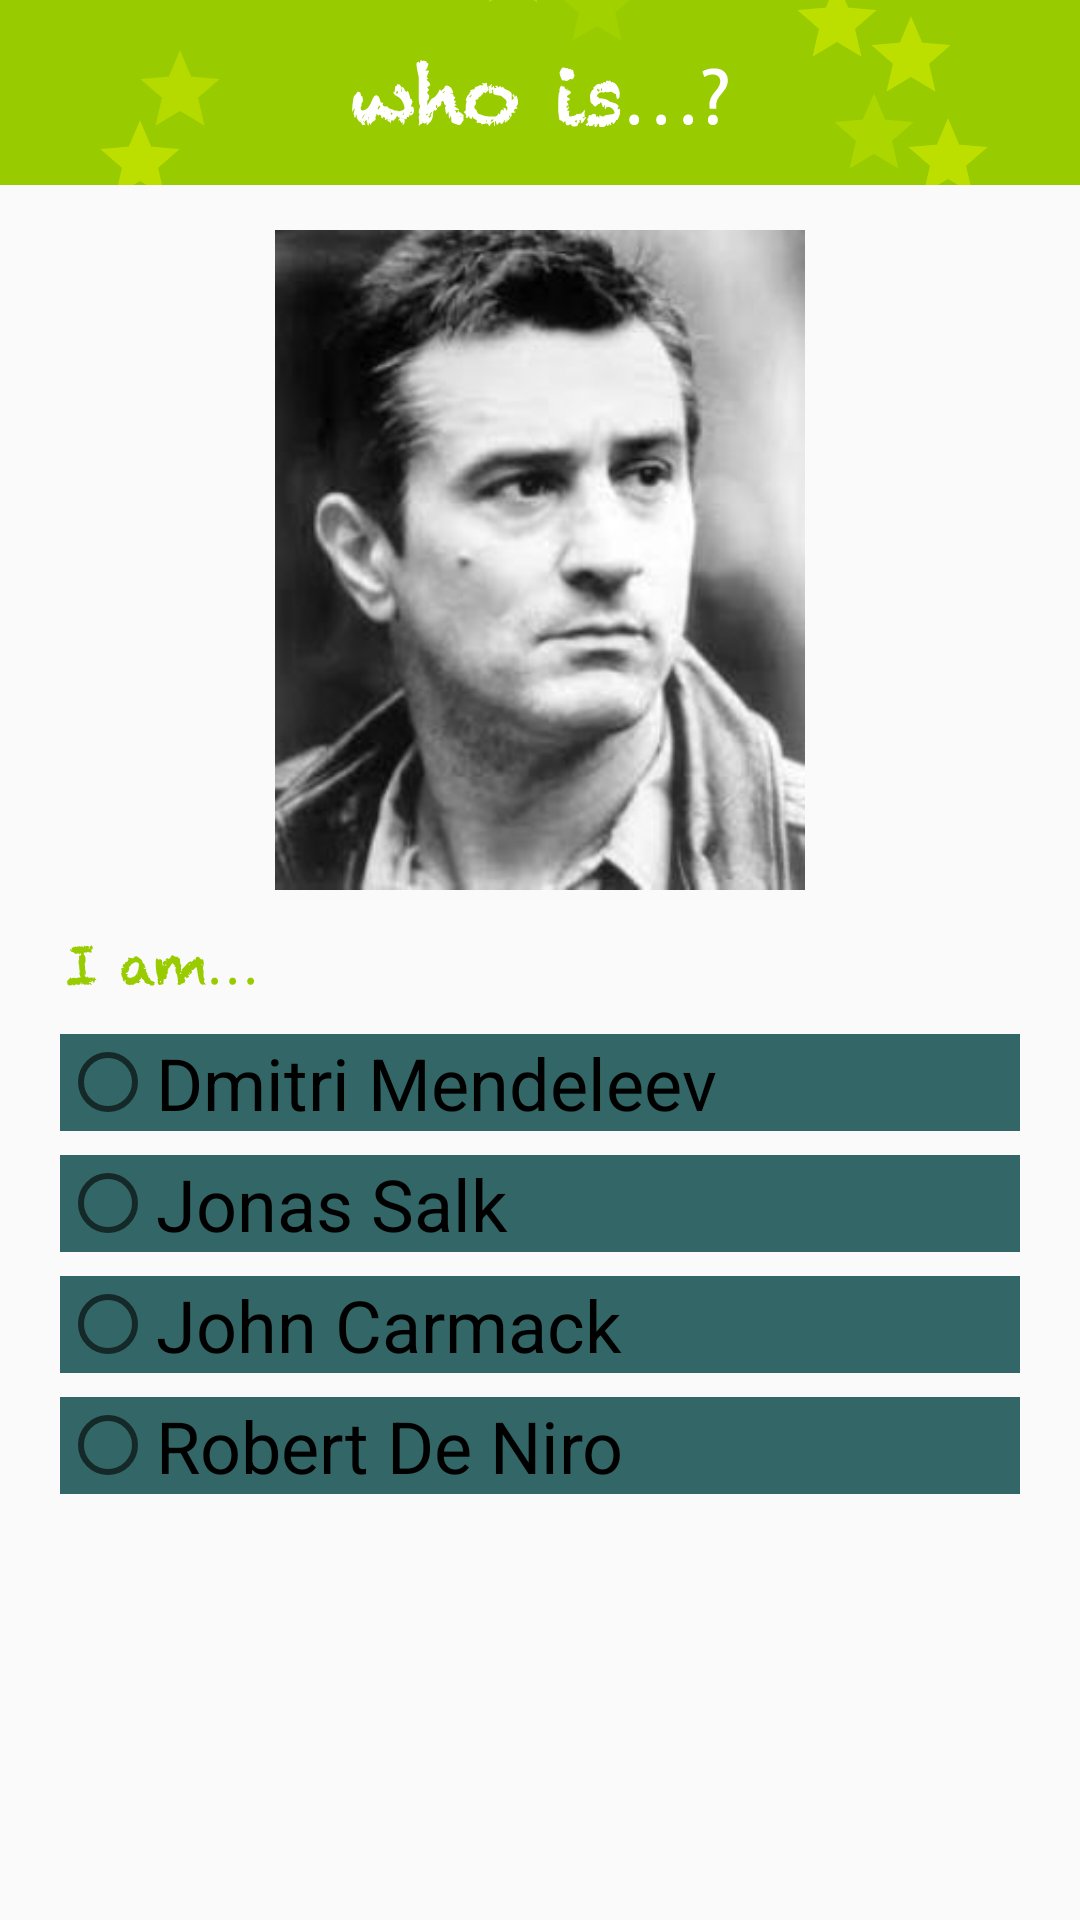

The Android layout XML behind this screen, and the referenced resources:
<!-- AndroidManifest.xml: application theme AppTheme -->
<!-- res/layout/name_match_fragment.xml -->
<LinearLayout xmlns:android="http://schemas.android.com/apk/res/android"
    android:id="@+id/name_match_view"
    android:layout_width="match_parent"
    android:layout_height="match_parent"
    android:orientation="vertical" >

    <ImageView
        android:id="@+id/banner_name_match"
        android:layout_width="wrap_content"
        android:layout_height="wrap_content"
        android:layout_gravity="top|center_horizontal"
        android:layout_marginBottom="5dp"
        android:contentDescription="@string/image_type"
        android:background="@color/game2_color"
        android:src="@drawable/banner_game02" />

    <ImageView
        android:id="@+id/face_thumbnail"
        android:layout_width="match_parent"
        android:layout_height="220dp"
        android:layout_gravity="center_vertical|center_horizontal"
        android:layout_marginBottom="5dp"
        android:layout_marginTop="10dp"
        android:contentDescription="@string/image_type"
        android:src="@drawable/deniro" />
    
    <ImageView
        android:id="@+id/answer_feedback"
        android:layout_width="wrap_content"
        android:layout_height="33dp"
        android:layout_gravity="start"
        android:layout_marginBottom="5dp"
        android:layout_marginTop="5dp"
        android:layout_marginLeft="20dp"
        android:contentDescription="@string/image_type"
        android:src="@drawable/msg_answer" />

    <RadioGroup
        android:id="@+id/name_options"
        android:layout_width="match_parent"
        android:layout_height="0dp"
        android:layout_gravity="center_vertical|center_horizontal"
        android:layout_marginLeft="20dp"
        android:layout_marginRight="20dp"
        android:layout_weight="1" >

        <RadioButton
            android:id="@+id/name_option_1"
            android:layout_width="match_parent"
            android:layout_gravity="center_vertical"
            android:layout_marginBottom="8dp"
            android:onClick="onRadioButtonClicked"
            android:text="Dmitri Mendeleev"
            android:textSize="24sp"
            android:textStyle="normal"
            android:background="@color/neutral_answer" />

        <RadioButton
            android:id="@+id/name_option_2"
            android:layout_width="match_parent"
            android:layout_gravity="center_vertical"
            android:layout_marginBottom="8dp"
            android:onClick="onRadioButtonClicked"
            android:text="Jonas Salk"
            android:textSize="24sp"
            android:textStyle="normal"
            android:background="@color/neutral_answer" />

        <RadioButton
            android:id="@+id/name_option_3"
            android:layout_width="match_parent"
            android:layout_gravity="center_vertical"
            android:layout_marginBottom="8dp"
            android:onClick="onRadioButtonClicked"
            android:text="John Carmack"
            android:textSize="24sp"
            android:textStyle="normal"
            android:background="@color/neutral_answer" />

        <RadioButton
            android:id="@+id/name_option_4"
            android:layout_width="match_parent"
            android:layout_gravity="center_vertical"
            android:onClick="onRadioButtonClicked"
            android:text="Robert De Niro"
            android:textSize="24sp"
            android:textStyle="normal"
            android:background="@color/neutral_answer" />
    </RadioGroup>

</LinearLayout>
<!-- resources referenced by this layout -->
<resources>
  <color name="game2_color">#99cc00</color>
  <color name="neutral_answer">#336666</color>
  <!-- drawable banner_game02: png bitmap (drawable-hdpi, 11213 bytes) -->
  <!-- drawable deniro: png bitmap (drawable-mdpi, 64738 bytes) -->
  <!-- drawable msg_answer: png bitmap (drawable-hdpi, 1885 bytes) -->
  <string name="image_type">image/png</string>
  <style name="AppTheme" parent="AppBaseTheme">
          
      </style>
  <style name="AppBaseTheme" parent="Theme.AppCompat.Light">
          
      </style>
</resources>
